Run: headless pygame with SDL's dummy video driver; simulated clock (each Clock.tick advances the game by its frame time, no real sleeping); random seed 0; keys injected as events and as key.get_pressed() state; no mouse input; restart key SPACE tapped at the start of phases 3 and 4.
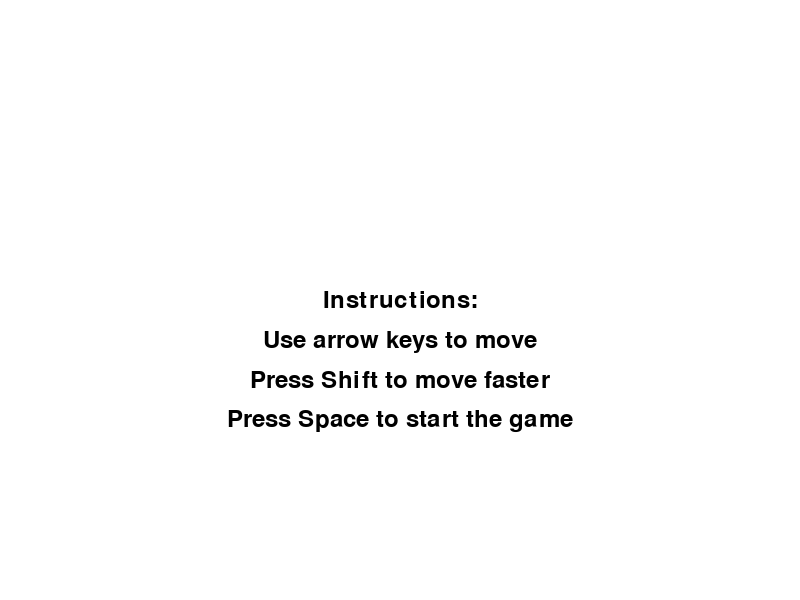
Frame 1 of 4 · flips 1–60 · no input
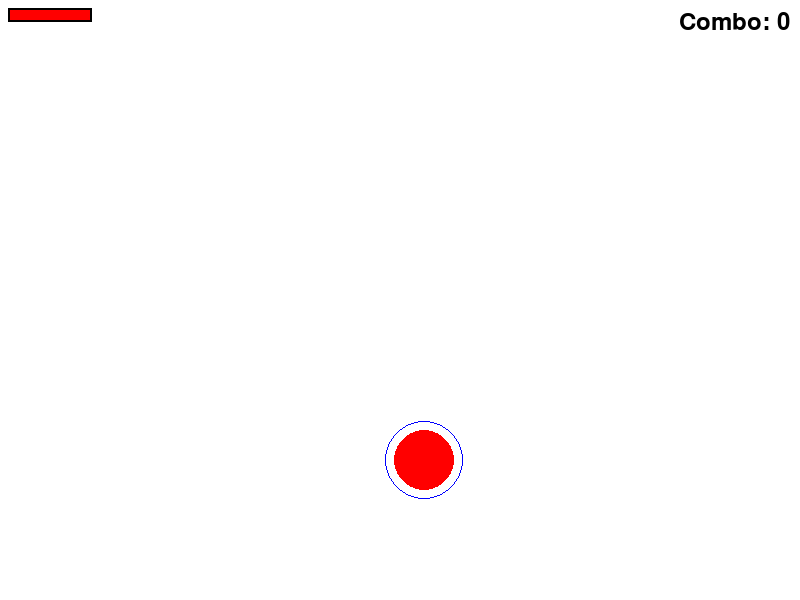
Frame 2 of 4 · flips 61–180 · tapped SPACE, RETURN · held RIGHT (→), D
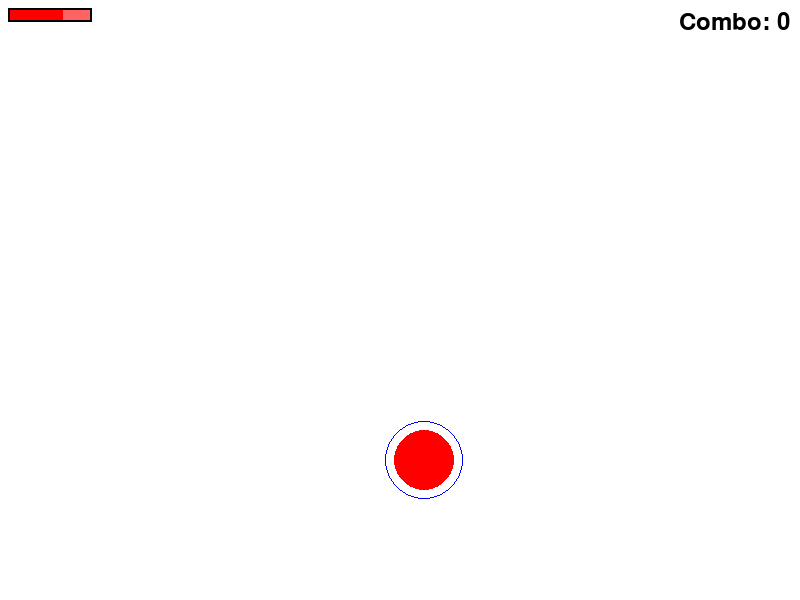
Frame 3 of 4 · flips 181–300 · tapped SPACE · held DOWN (↓), S
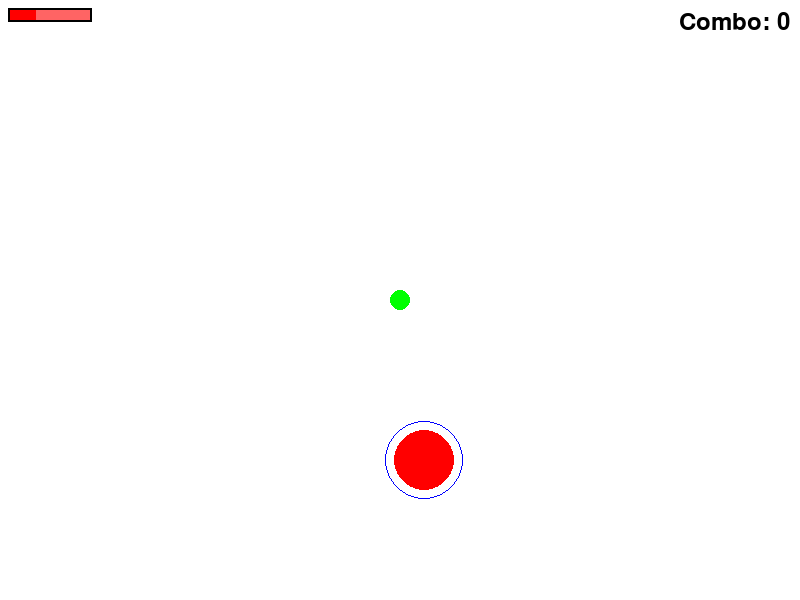
Frame 4 of 4 · flips 301–420 · tapped SPACE · held LEFT (←), A, UP (↑), W

The pygame program that drew these frames:

import pygame
import random
import sys
import time

# Initialize Pygame
pygame.init()

# Screen dimensions
WIDTH, HEIGHT = 800, 600
screen = pygame.display.set_mode((WIDTH, HEIGHT))
pygame.display.set_caption('Click the Circles')

# Colors
WHITE = (255, 255, 255)
RED = (255, 0, 0)
GREEN = (0, 255, 0)  # Color for the controllable circle
BLUE = (0, 0, 255)   # Color for the outer circle
BLACK = (0, 0, 0)    # Color for the health bar border
LIGHT_RED = (255, 100, 100)  # Color for the health bar background

# Font
FONT = pygame.font.Font(None, 36)

# Circle settings
CIRCLE_RADIUS = 30
PLAYER_RADIUS = 10
ARROW_SPEED = 5
ACCELERATED_SPEED = 10
OUTER_RADIUS = CIRCLE_RADIUS + 10  # Initial outer circle radius
OUTER_RADIUS_MIN = CIRCLE_RADIUS    # Minimum radius of the outer circle

# Timing settings
TIME_LIMIT = 3  # Time in seconds for the outer circle to shrink

# Game settings
PLAYER_INITIAL_HP = 3  # Number of misses allowed before the game ends
HEALTH_BAR_WIDTH = 80
HEALTH_BAR_HEIGHT = 10

def spawn_circle():
    x = random.randint(CIRCLE_RADIUS, WIDTH - CIRCLE_RADIUS)
    y = random.randint(CIRCLE_RADIUS, HEIGHT - CIRCLE_RADIUS)
    return x, y

def draw_health_bar(surface, hp):
    bar_x = 10
    bar_y = 10  # Position the bar in the upper-left corner
    hp_percentage = hp / PLAYER_INITIAL_HP
    pygame.draw.rect(surface, BLACK, [bar_x - 2, bar_y - 2, HEALTH_BAR_WIDTH + 4, HEALTH_BAR_HEIGHT + 4], 0)  # Border
    pygame.draw.rect(surface, LIGHT_RED, [bar_x, bar_y, HEALTH_BAR_WIDTH, HEALTH_BAR_HEIGHT])  # Background
    pygame.draw.rect(surface, RED, [bar_x, bar_y, HEALTH_BAR_WIDTH * hp_percentage, HEALTH_BAR_HEIGHT])  # Foreground

def draw_instructions(surface):
    instructions = [
        "Instructions:",
        "Use arrow keys to move",
        "Press Shift to move faster",
        "Press Space to start the game"
    ]
    for i, line in enumerate(instructions):
        text = FONT.render(line, True, BLACK)
        surface.blit(text, (WIDTH // 2 - text.get_width() // 2, HEIGHT // 2 - text.get_height() // 2 + i * 40))

def draw_game_over(surface, highest_combo):
    game_over_message = [
        "Game Over!",
        "You lost!",
        f"Highest Combo: {highest_combo}",
        "Press Space to try again"
    ]
    for i, line in enumerate(game_over_message):
        text = FONT.render(line, True, BLACK)
        surface.blit(text, (WIDTH // 2 - text.get_width() // 2, HEIGHT // 2 - text.get_height() // 2 + i * 40))

def draw_combo(surface, combo):
    combo_text = FONT.render(f"Combo: {combo}", True, BLACK)
    surface.blit(combo_text, (WIDTH - combo_text.get_width() - 10, 10))  # Upper-right corner

def main():
    clock = pygame.time.Clock()
    show_instructions = True
    game_over = False
    highest_combo = 0
    current_combo = 0
    circle_x, circle_y = spawn_circle()
    player_x, player_y = WIDTH // 2, HEIGHT // 2  # Initial position of the controllable circle
    start_time = None
    player_hp = PLAYER_INITIAL_HP
    missed_circles = 0

    while True:
        for event in pygame.event.get():
            if event.type == pygame.QUIT:
                pygame.quit()
                sys.exit()

            if event.type == pygame.KEYDOWN:
                if event.key == pygame.K_SPACE:
                    if show_instructions:
                        show_instructions = False
                        start_time = time.time()  # Start the timer
                    elif game_over:
                        game_over = False
                        highest_combo = max(highest_combo, current_combo)
                        current_combo = 0
                        player_hp = PLAYER_INITIAL_HP
                        missed_circles = 0
                        circle_x, circle_y = spawn_circle()  # Spawn new circle
                        start_time = time.time()  # Reset the timer
                    else:
                        # Check if the click was within the circle bounds
                        if (player_x - circle_x) ** 2 + (player_y - circle_y) ** 2 <= CIRCLE_RADIUS ** 2:
                            circle_x, circle_y = spawn_circle()  # Spawn new circle
                            start_time = time.time()  # Reset the timer
                            current_combo += 1  # Increase combo
                        else:
                            missed_circles += 1
                            player_hp -= 1  # Reduce player's HP for each miss
                            if player_hp <= 0:
                                game_over = True  # End the game
                                show_instructions = False  # Show game over message
                            current_combo = 0  # Reset combo

        if not show_instructions and not game_over:
            keys = pygame.key.get_pressed()
            move_speed = ACCELERATED_SPEED if keys[pygame.K_LSHIFT] or keys[pygame.K_RSHIFT] else ARROW_SPEED

            if keys[pygame.K_LEFT]:
                player_x -= move_speed
            if keys[pygame.K_RIGHT]:
                player_x += move_speed
            if keys[pygame.K_UP]:
                player_y -= move_speed
            if keys[pygame.K_DOWN]:
                player_y += move_speed

            # Calculate the elapsed time
            elapsed_time = time.time() - start_time
            # Calculate the radius of the outer circle
            outer_radius = max(OUTER_RADIUS - (OUTER_RADIUS - OUTER_RADIUS_MIN) * (elapsed_time / TIME_LIMIT), OUTER_RADIUS_MIN)
            
            # Check if the outer circle has shrunk to the minimum size and collapse the circle if needed
            if outer_radius == OUTER_RADIUS_MIN:
                player_hp -= 1  # Reduce player's HP when the circle collapses
                missed_circles += 1
                if player_hp <= 0:
                    game_over = True  # End the game
                    highest_combo = max(highest_combo, current_combo)
                    show_instructions = False  # Show game over message
                elif missed_circles >= PLAYER_INITIAL_HP:
                    game_over = True  # End the game if max misses are reached
                    highest_combo = max(highest_combo, current_combo)
                    show_instructions = False  # Show game over message
                if not game_over:
                    circle_x, circle_y = spawn_circle()  # Spawn new circle
                    start_time = time.time()  # Reset the timer

            screen.fill(WHITE)
            pygame.draw.circle(screen, BLUE, (circle_x, circle_y), outer_radius, 1)  # Draw the outer circle (outline only)
            pygame.draw.circle(screen, RED, (circle_x, circle_y), CIRCLE_RADIUS)  # Draw the inner circle
            pygame.draw.circle(screen, GREEN, (player_x, player_y), PLAYER_RADIUS)  # Draw the controllable circle
            draw_health_bar(screen, player_hp)  # Draw the player's health bar
            draw_combo(screen, current_combo)  # Draw the current combo
        elif game_over:
            screen.fill(WHITE)
            draw_game_over(screen, highest_combo)  # Show game over message with highest combo
        else:
            screen.fill(WHITE)
            draw_instructions(screen)  # Show instructions

        pygame.display.flip()
        clock.tick(30)

if __name__ == '__main__':
    main()
